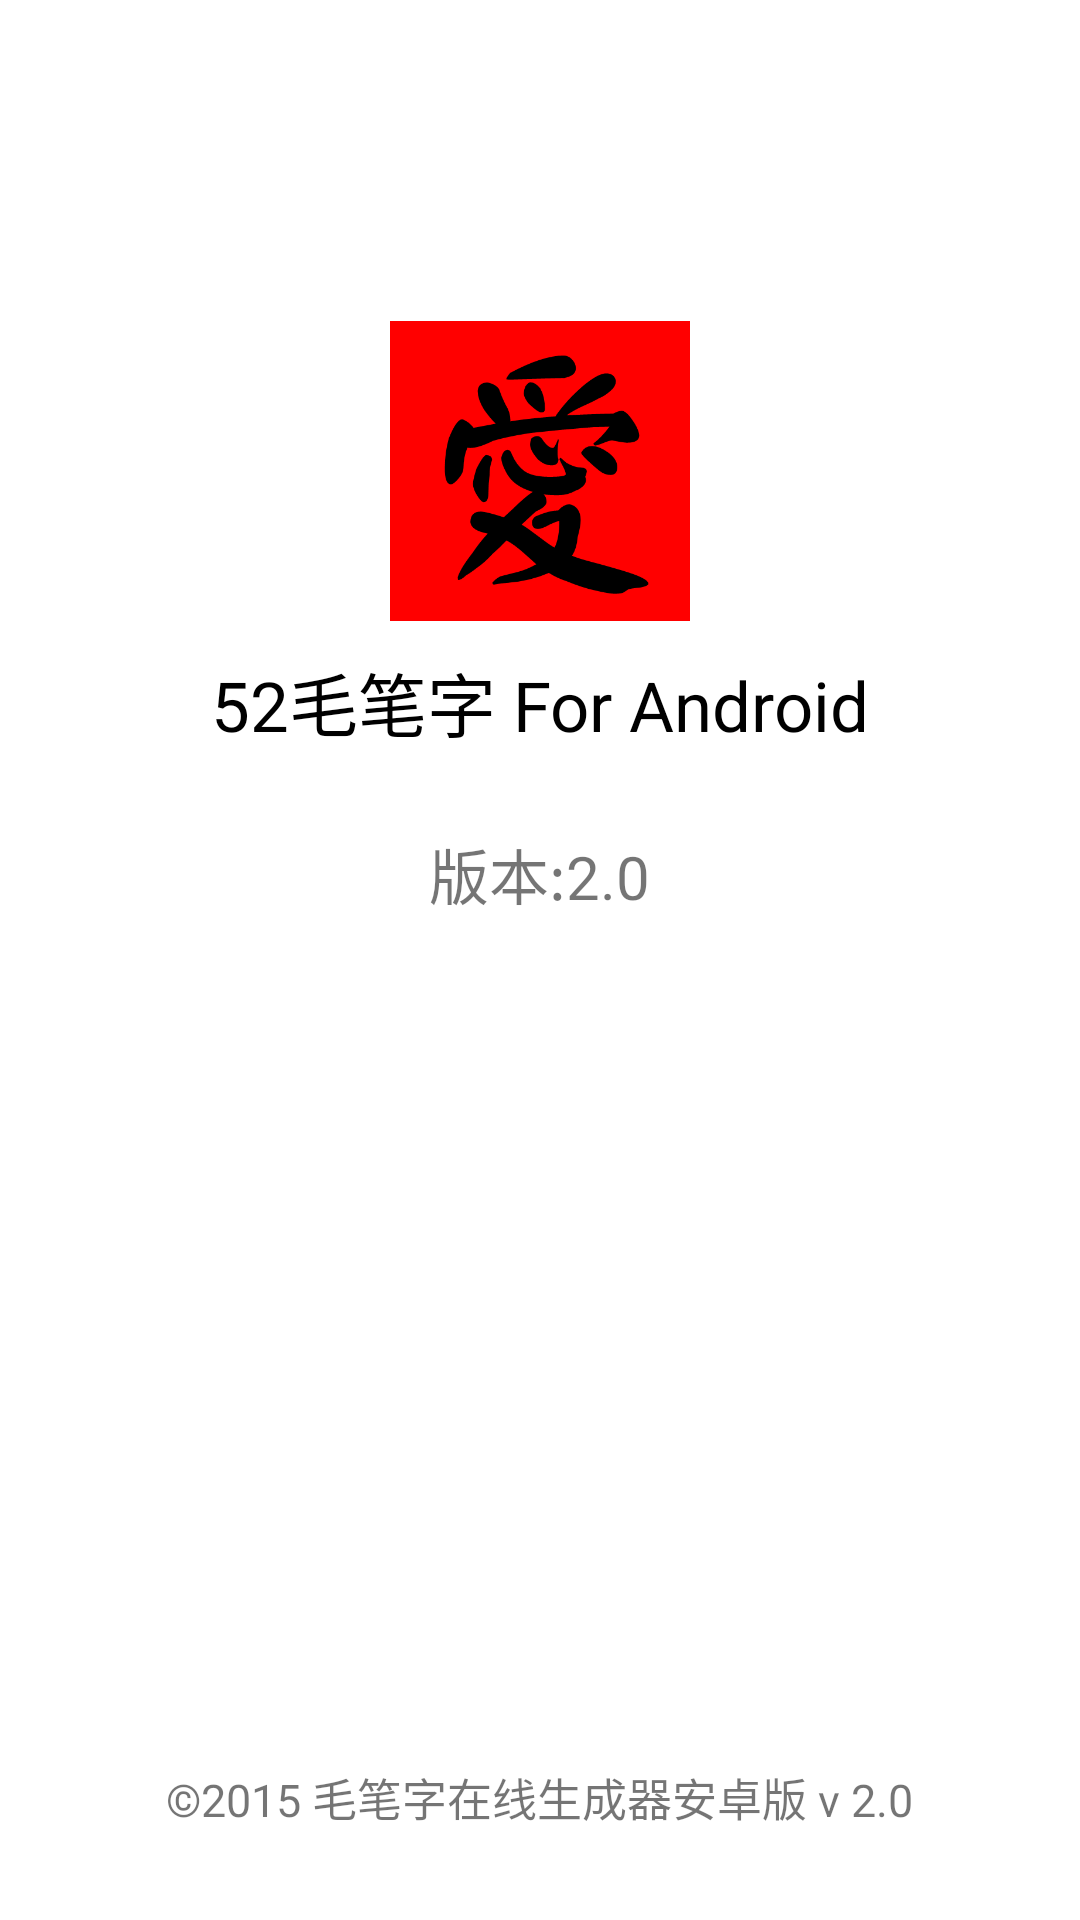

Here is an Android app screen rendered from its layout file. Give the layout XML and the strings, colors and styles it references.
<!-- AndroidManifest.xml: application theme Theme.AppCompat.Light.NoActionBar -->
<!-- res/layout/about.xml -->
<?xml version="1.0" encoding="utf-8"?>
<RelativeLayout xmlns:android="http://schemas.android.com/apk/res/android"
    android:layout_width="match_parent" android:layout_height="match_parent"
    android:background="@android:color/white">
<ImageView
    android:background="@drawable/ico"
    android:layout_width="100dp"
    android:layout_height="100dp"
    android:layout_marginBottom="10dp"
    android:layout_alignParentTop="true"
    android:layout_centerHorizontal="true"
    android:layout_marginTop="107dp"
    android:id="@+id/imageView2" />
    <TextView
        android:text="52毛笔字 For Android"
        android:textSize="23dp"
        android:textColor="@android:color/black"
        android:layout_width="wrap_content"
        android:layout_height="wrap_content"
        android:id="@+id/textView2"
        android:layout_below="@+id/imageView2"
        android:layout_centerHorizontal="true" />
    <TextView
        android:text="版本:2.0"
        android:textSize="20dp"
        android:layout_width="wrap_content"
        android:layout_height="wrap_content"
        android:id="@+id/textView"
        android:layout_below="@+id/textView2"
        android:layout_centerHorizontal="true"
        android:layout_marginTop="26dp" />

    <TextView
        android:text="©2015 毛笔字在线生成器安卓版 v 2.0"
        android:textSize="15dp"
        android:layout_width="wrap_content"
        android:layout_height="wrap_content"

        android:layout_alignParentBottom="true"
        android:layout_centerHorizontal="true"
        android:layout_marginBottom="30dp" />
</RelativeLayout>
<!-- resources referenced by this layout -->
<resources>
  <!-- drawable ico: png bitmap (drawable, 20384 bytes) -->
</resources>
